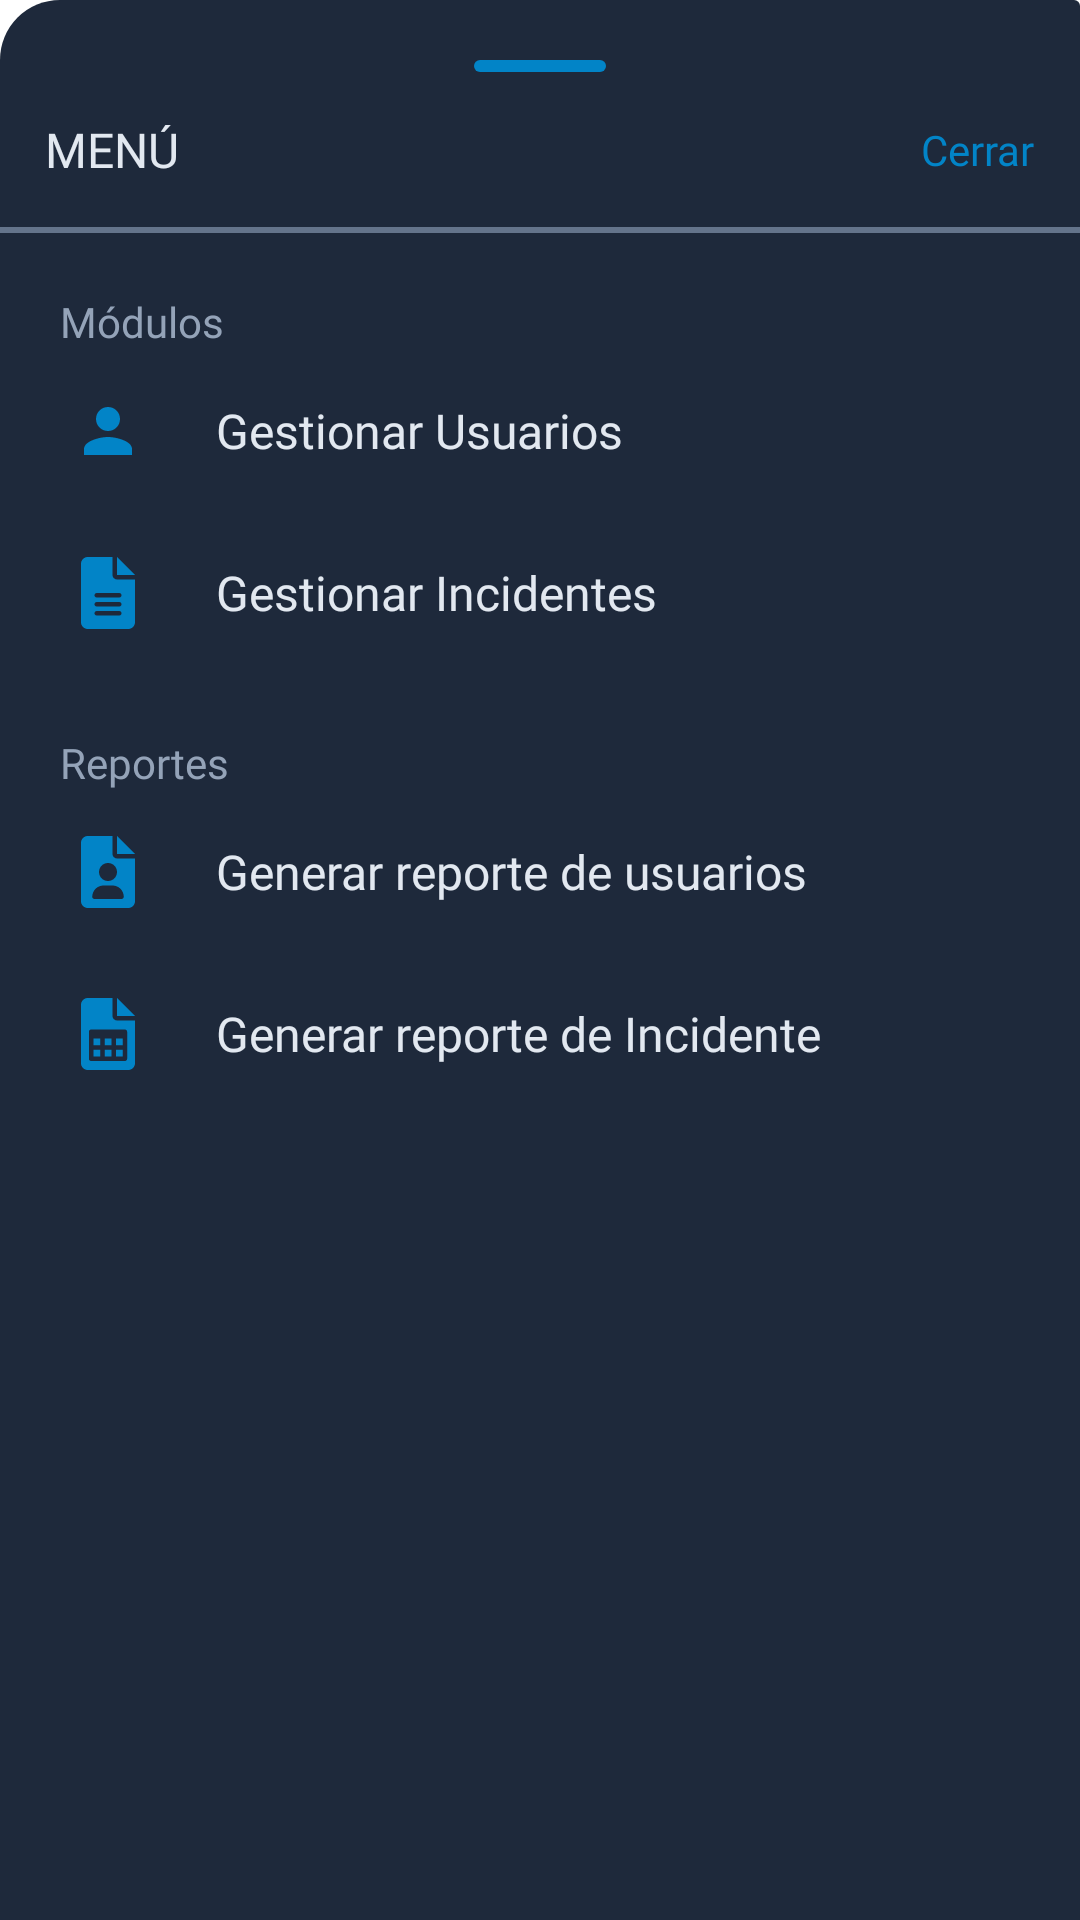

Layout XML and referenced resources for this Android screen:
<!-- AndroidManifest.xml: application theme Theme.Sys_gestion_incidentes -->
<!-- res/layout/layout_bottom_sheet.xml -->
<?xml version="1.0" encoding="utf-8"?>
<LinearLayout xmlns:android="http://schemas.android.com/apk/res/android"
    android:id="@+id/bottomSheetContainer"
    android:layout_width="match_parent"
    android:layout_height="match_parent"
    android:background="@drawable/bottom_sheet_background"
    android:orientation="vertical">

    <View
        android:layout_width="44dp"
        android:layout_height="4dp"
        android:layout_gravity="center_horizontal"
        android:layout_marginTop="20dp"
        android:background="@drawable/bg_linehold"
        android:backgroundTint="@color/sky_600" />

    <RelativeLayout
        android:layout_width="match_parent"
        android:layout_height="wrap_content"
        android:padding="15dp">

        <TextView
            android:layout_width="wrap_content"
            android:layout_height="wrap_content"
            android:fontFamily="@font/roboto_bold"
            android:text="Menú"
            android:layout_centerVertical="true"
            android:textAllCaps="true"
            android:textColor="@color/slate_200"
            android:textSize="16sp" />

        <TextView
            android:id="@+id/btnClose"
            android:layout_width="wrap_content"
            android:layout_height="wrap_content"
            android:layout_alignParentEnd="true"
            android:layout_centerVertical="true"
            android:fontFamily="@font/roboto_bold"
            android:text="Cerrar"
            android:textColor="@color/sky_600" />
    </RelativeLayout>

    <View
        android:layout_width="match_parent"
        android:layout_height="2dp"
        android:background="@color/slate_500" />

    <TextView
        android:layout_width="match_parent"
        android:layout_height="wrap_content"
        android:layout_marginHorizontal="20dp"
        android:layout_marginTop="20dp"
        android:fontFamily="@font/roboto_medium"
        android:text="Módulos"
        android:textColor="@color/slate_400" />

    <LinearLayout
        android:id="@+id/btnModuleUsers"
        android:layout_width="match_parent"
        android:layout_height="wrap_content"
        android:background="@drawable/button_press"
        android:gravity="center_vertical"
        android:orientation="horizontal"
        android:paddingVertical="15dp">

        <ImageView
            android:layout_width="match_parent"
            android:layout_height="wrap_content"
            android:layout_weight="4"
            android:src="@drawable/ic_baseline_person_24" />

        <TextView
            android:layout_width="match_parent"
            android:layout_height="wrap_content"
            android:layout_weight="1"
            android:fontFamily="@font/roboto_regular"
            android:text="Gestionar Usuarios"
            android:textColor="@color/slate_200"
            android:textSize="16sp" />

    </LinearLayout>

    <LinearLayout
        android:id="@+id/btnModuleIncidents"
        android:layout_width="match_parent"
        android:layout_height="wrap_content"
        android:background="@drawable/button_press"
        android:gravity="center_vertical"
        android:orientation="horizontal"
        android:paddingVertical="15dp">

        <ImageView
            android:layout_width="match_parent"
            android:layout_height="wrap_content"
            android:layout_weight="4"
            android:src="@drawable/ic_file_lines_solid" />

        <TextView
            android:layout_width="match_parent"
            android:layout_height="wrap_content"
            android:layout_weight="1"
            android:fontFamily="@font/roboto_regular"
            android:text="Gestionar Incidentes"
            android:textColor="@color/slate_200"
            android:textSize="16sp" />
    </LinearLayout>

    <TextView
        android:layout_width="match_parent"
        android:layout_height="wrap_content"
        android:layout_marginHorizontal="20dp"
        android:layout_marginTop="20dp"
        android:fontFamily="@font/roboto_medium"
        android:text="Reportes"
        android:textColor="@color/slate_400" />

    <LinearLayout
        android:id="@+id/btnGenerateReportUsers"
        android:layout_width="match_parent"
        android:layout_height="wrap_content"
        android:background="@drawable/button_press"
        android:gravity="center_vertical"
        android:orientation="horizontal"
        android:paddingVertical="15dp">

        <ImageView
            android:layout_width="match_parent"
            android:layout_height="wrap_content"
            android:layout_weight="4"
            android:src="@drawable/ic_file_user" />

        <TextView
            android:layout_width="match_parent"
            android:layout_height="wrap_content"
            android:layout_weight="1"
            android:fontFamily="@font/roboto_regular"
            android:text="Generar reporte de usuarios"
            android:textColor="@color/slate_200"
            android:textSize="16sp" />
    </LinearLayout>

    <LinearLayout
        android:id="@+id/btnGenerateReportIncidents"
        android:layout_width="match_parent"
        android:layout_height="wrap_content"
        android:layout_marginBottom="20dp"
        android:background="@drawable/button_press"
        android:gravity="center_vertical"
        android:orientation="horizontal"
        android:paddingVertical="15dp">

        <ImageView
            android:layout_width="match_parent"
            android:layout_height="wrap_content"
            android:layout_weight="4"
            android:src="@drawable/ic_file_spreadsheet" />

        <TextView
            android:layout_width="match_parent"
            android:layout_height="wrap_content"
            android:layout_weight="1"
            android:fontFamily="@font/roboto_regular"
            android:text="Generar reporte de Incidente"
            android:textColor="@color/slate_200"
            android:textSize="16sp" />
    </LinearLayout>
</LinearLayout>
<!-- resources referenced by this layout -->
<resources>
  <color name="sky_600">#0284c7</color>
  <color name="slate_200">#e2e8f0</color>
  <color name="slate_400">#94a3b8</color>
  <color name="slate_500">#64748b</color>
  <!-- drawable bg_linehold (drawable) -->
  <?xml version="1.0" encoding="utf-8"?>
  <shape android:shape="rectangle" xmlns:android="http://schemas.android.com/apk/res/android">
      <solid android:color="@color/slate_400"/>
      <corners android:radius="10dp"/>
  </shape>
  <!-- drawable bottom_sheet_background (drawable) -->
  <?xml version="1.0" encoding="utf-8"?>
  <shape xmlns:android="http://schemas.android.com/apk/res/android"
      android:shape="rectangle"
      >
      <solid android:color="@color/slate_800"/>
      <corners
          android:topLeftRadius="20dp"
          android:topRightRadius="2dp"/>
  </shape>
  <!-- drawable button_press (drawable) -->
  <?xml version="1.0" encoding="utf-8"?>
  <selector xmlns:android="http://schemas.android.com/apk/res/android">
      <item android:state_pressed="true" >
          <shape android:shape="rectangle">
              <solid android:color="@color/slate_700"/>
          </shape>
      </item>
      <item android:state_pressed="false">
          <shape android:shape="rectangle">
              <solid android:color="@color/slate_800"/>
          </shape>
      </item>
  </selector>
  <!-- drawable ic_baseline_person_24 (drawable) -->
  <vector android:height="24dp" android:tint="@color/sky_600"
      android:viewportHeight="24" android:viewportWidth="24"
      android:width="24dp" xmlns:android="http://schemas.android.com/apk/res/android">
      <path android:fillColor="@android:color/white" android:pathData="M12,12c2.21,0 4,-1.79 4,-4s-1.79,-4 -4,-4 -4,1.79 -4,4 1.79,4 4,4zM12,14c-2.67,0 -8,1.34 -8,4v2h16v-2c0,-2.66 -5.33,-4 -8,-4z"/>
  </vector>
  <!-- drawable ic_file_user (drawable) -->
  <vector android:height="24dp" android:viewportHeight="512"
      android:viewportWidth="384" android:width="18dp" xmlns:android="http://schemas.android.com/apk/res/android">
      <path android:fillColor="@color/sky_600" android:pathData="M256,0v128h128L256,0zM224,128L224,0H48C21.49,0 0,21.49 0,48v416C0,490.5 21.49,512 48,512h288c26.51,0 48,-21.49 48,-48V160h-127.1C238.3,160 224,145.7 224,128zM192,192c35.35,0 64,28.66 64,64s-28.65,64 -64,64c-35.34,0 -64,-28.66 -64,-64S156.7,192 192,192zM304,432c0,8.836 -7.164,16 -16,16H96c-8.836,0 -16,-7.164 -16,-16C80,387.8 115.8,352 160,352h64C268.2,352 304,387.8 304,432z"/>
  </vector>
  <style name="Theme.Sys_gestion_incidentes" parent="Theme.MaterialComponents.DayNight.NoActionBar">
          
          <item name="colorPrimary">@color/slate_900</item>
          <item name="colorPrimaryVariant">@color/purple_700</item>
          <item name="colorOnPrimary">@color/white</item>
          
          <item name="colorSecondary">@color/teal_200</item>
          <item name="colorSecondaryVariant">@color/teal_700</item>
          <item name="colorOnSecondary">@color/black</item>
          
          <item name="android:statusBarColor" tools:targetApi="l">?attr/colorPrimary</item>
          
      </style>
  <color name="slate_800">#1e293b</color>
  <color name="slate_700">#334155</color>
  <color name="slate_900">#0f172a</color>
  <color name="purple_700">#FF3700B3</color>
  <color name="white">#FFFFFFFF</color>
  <color name="teal_200">#99f6e4</color>
  <color name="teal_700">#0f766e</color>
  <color name="black">#FF000000</color>
</resources>
